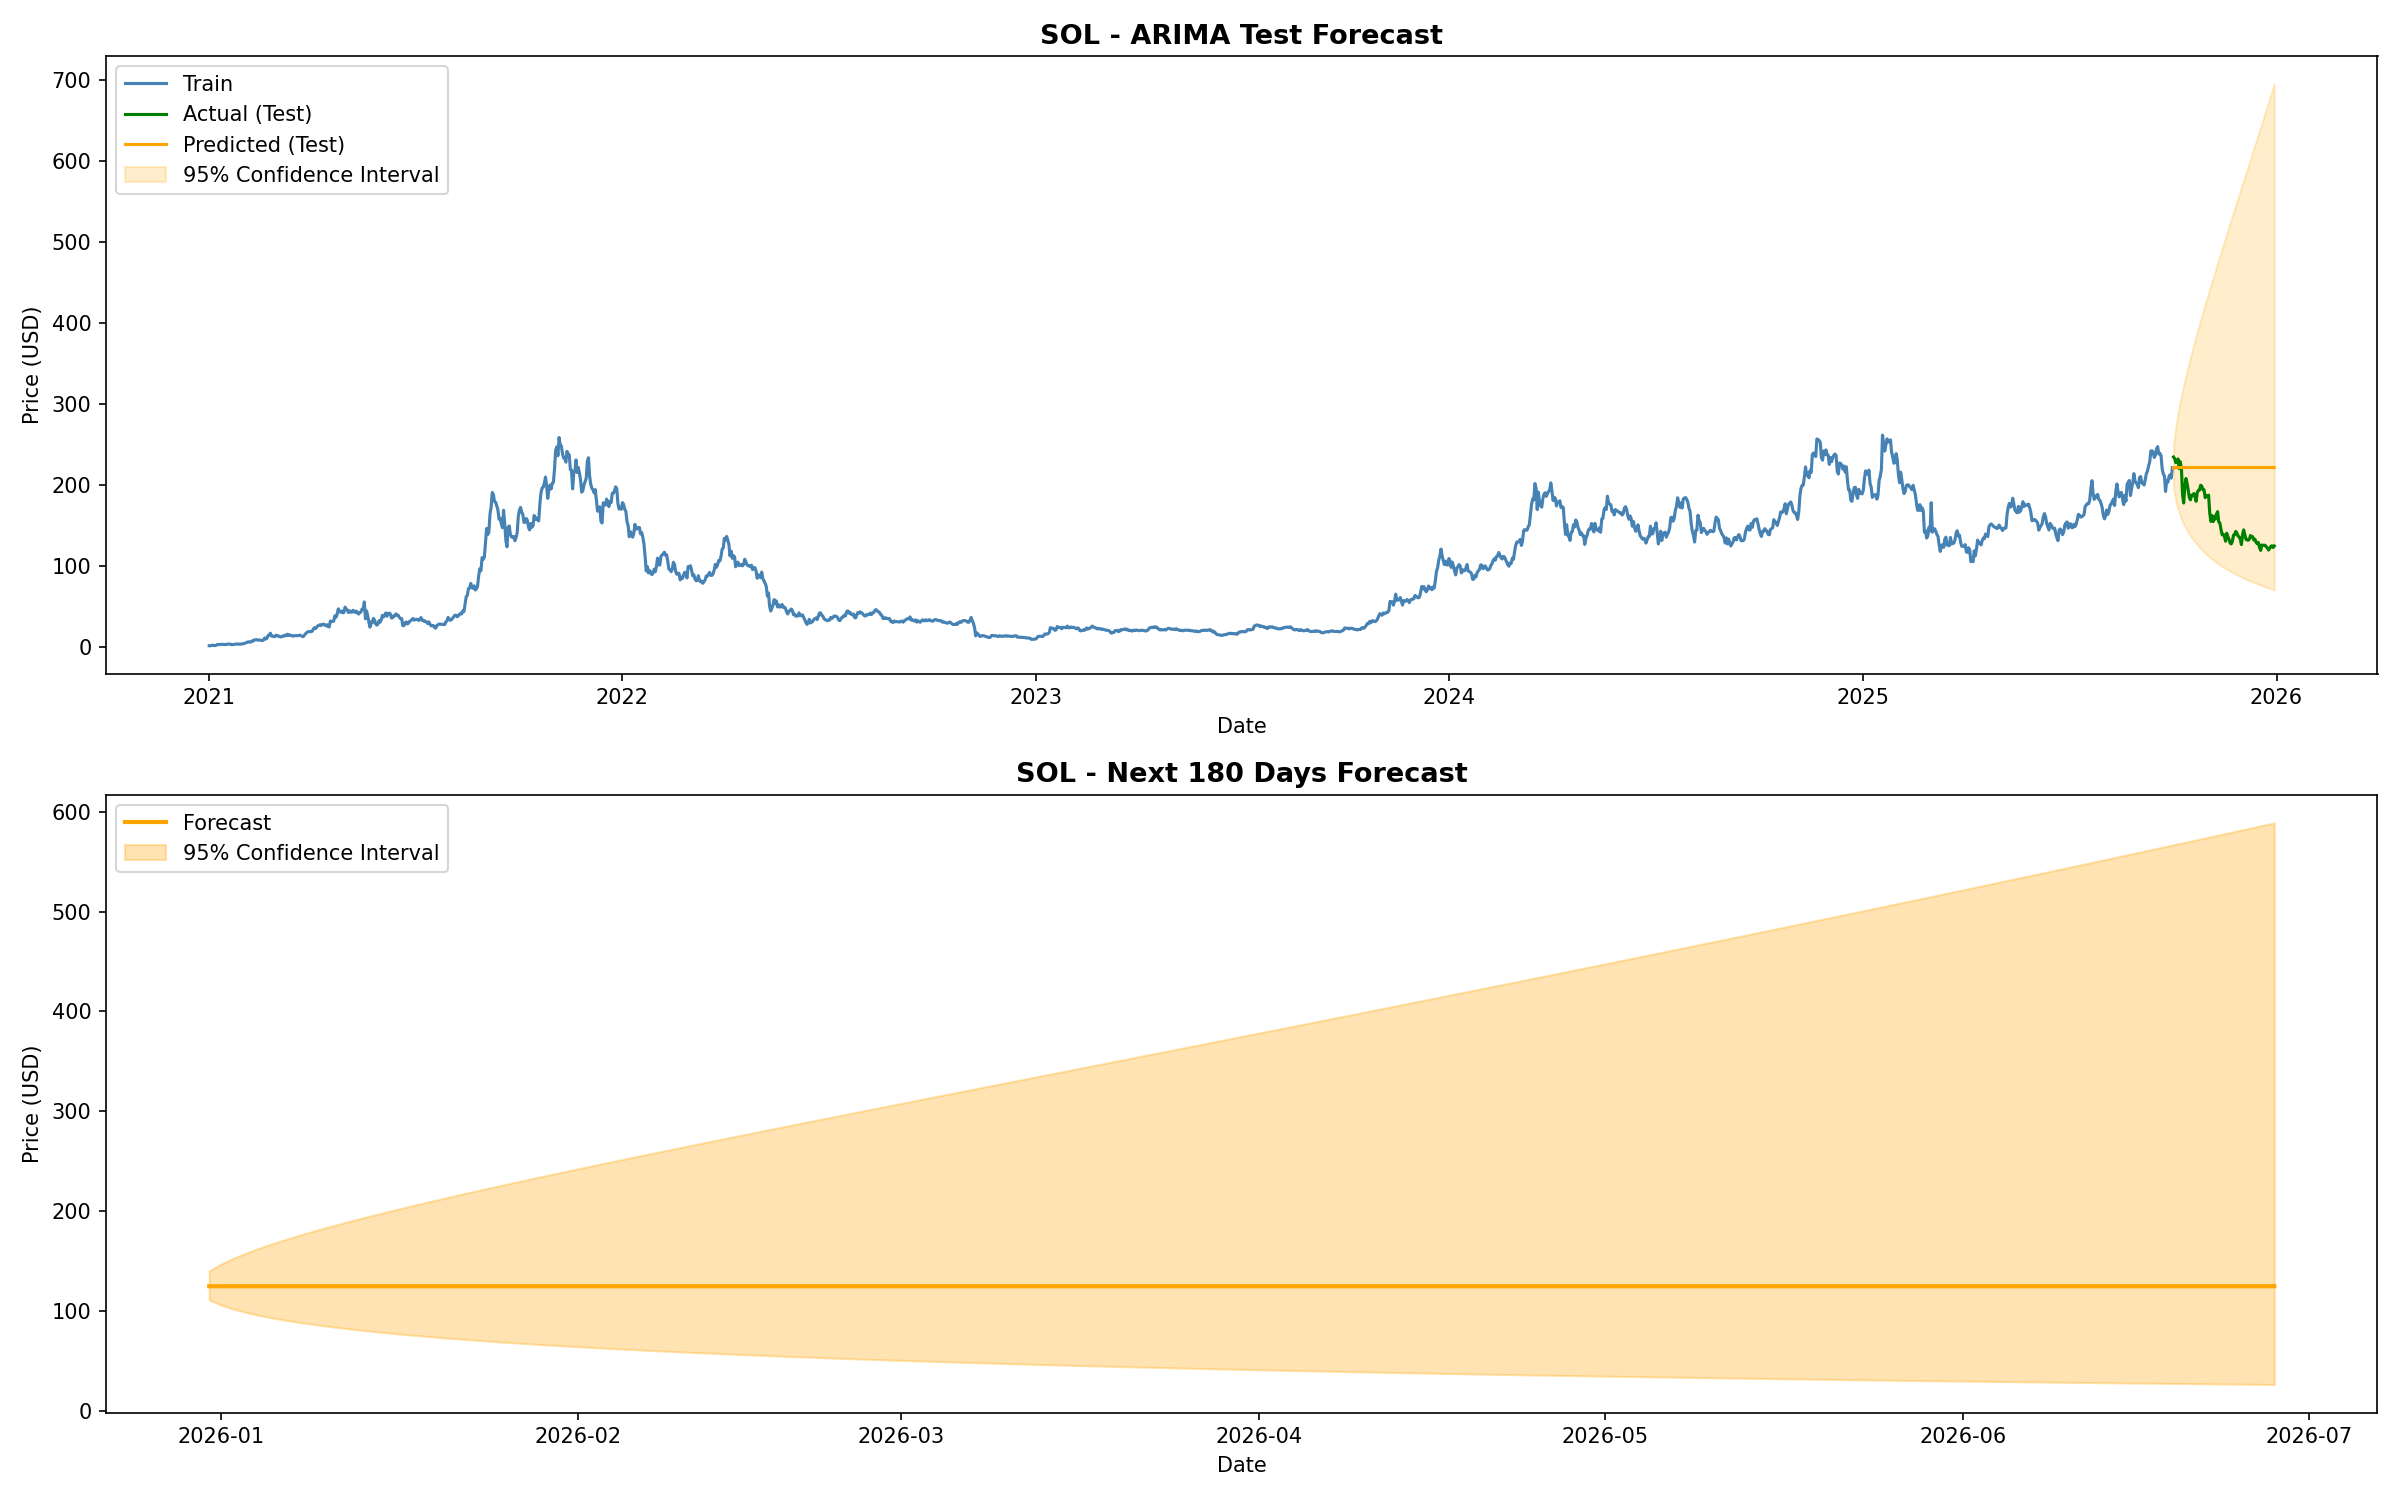

The file beside this chart, header and first rows:
Date, Forecast, Lower_Bound, Upper_Bound, Crypto
2025-12-31, 124.9, 111.2, 140.3, SOL
2026-01-01, 124.9, 106.1, 147, SOL
2026-01-02, 124.9, 102.3, 152.5, SOL
2026-01-03, 124.9, 99.18, 157.3, SOL
2026-01-04, 124.9, 96.5, 161.6, SOL
2026-01-05, 124.9, 94.15, 165.7, SOL
2026-01-06, 124.9, 92.03, 169.5, SOL
2026-01-07, 124.9, 90.11, 173.1, SOL
2026-01-08, 124.9, 88.33, 176.6, SOL
2026-01-09, 124.9, 86.69, 179.9, SOL
2026-01-10, 124.9, 85.15, 183.2, SOL
2026-01-11, 124.9, 83.71, 186.3, SOL
2026-01-12, 124.9, 82.35, 189.4, SOL
2026-01-13, 124.9, 81.07, 192.4, SOL
2026-01-14, 124.9, 79.85, 195.4, SOL
2026-01-15, 124.9, 78.68, 198.2, SOL
2026-01-16, 124.9, 77.57, 201.1, SOL
2026-01-17, 124.9, 76.5, 203.9, SOL
2026-01-18, 124.9, 75.48, 206.6, SOL
2026-01-19, 124.9, 74.5, 209.4, SOL
2026-01-20, 124.9, 73.55, 212.1, SOL
2026-01-21, 124.9, 72.64, 214.7, SOL
2026-01-22, 124.9, 71.76, 217.4, SOL
2026-01-23, 124.9, 70.91, 220, SOL
2026-01-24, 124.9, 70.09, 222.6, SOL
2026-01-25, 124.9, 69.29, 225.1, SOL
2026-01-26, 124.9, 68.51, 227.7, SOL
2026-01-27, 124.9, 67.76, 230.2, SOL
2026-01-28, 124.9, 67.03, 232.7, SOL
2026-01-29, 124.9, 66.32, 235.2, SOL
2026-01-30, 124.9, 65.63, 237.7, SOL
2026-01-31, 124.9, 64.96, 240.1, SOL
2026-02-01, 124.9, 64.3, 242.6, SOL
2026-02-02, 124.9, 63.67, 245, SOL
2026-02-03, 124.9, 63.04, 247.4, SOL
2026-02-04, 124.9, 62.43, 249.8, SOL
2026-02-05, 124.9, 61.84, 252.2, SOL
2026-02-06, 124.9, 61.26, 254.6, SOL
2026-02-07, 124.9, 60.69, 257, SOL
2026-02-08, 124.9, 60.13, 259.4, SOL
2026-02-09, 124.9, 59.59, 261.8, SOL
2026-02-10, 124.9, 59.06, 264.1, SOL
2026-02-11, 124.9, 58.54, 266.5, SOL
2026-02-12, 124.9, 58.02, 268.8, SOL
2026-02-13, 124.9, 57.52, 271.2, SOL
2026-02-14, 124.9, 57.03, 273.5, SOL
2026-02-15, 124.9, 56.55, 275.8, SOL
2026-02-16, 124.9, 56.08, 278.1, SOL
2026-02-17, 124.9, 55.62, 280.5, SOL
2026-02-18, 124.9, 55.16, 282.8, SOL
2026-02-19, 124.9, 54.71, 285.1, SOL
2026-02-20, 124.9, 54.27, 287.4, SOL
2026-02-21, 124.9, 53.84, 289.7, SOL
2026-02-22, 124.9, 53.42, 292, SOL
2026-02-23, 124.9, 53, 294.3, SOL
2026-02-24, 124.9, 52.59, 296.6, SOL
2026-02-25, 124.9, 52.19, 298.9, SOL
2026-02-26, 124.9, 51.79, 301.2, SOL
2026-02-27, 124.9, 51.4, 303.4, SOL
2026-02-28, 124.9, 51.02, 305.7, SOL
... 120 more rows
